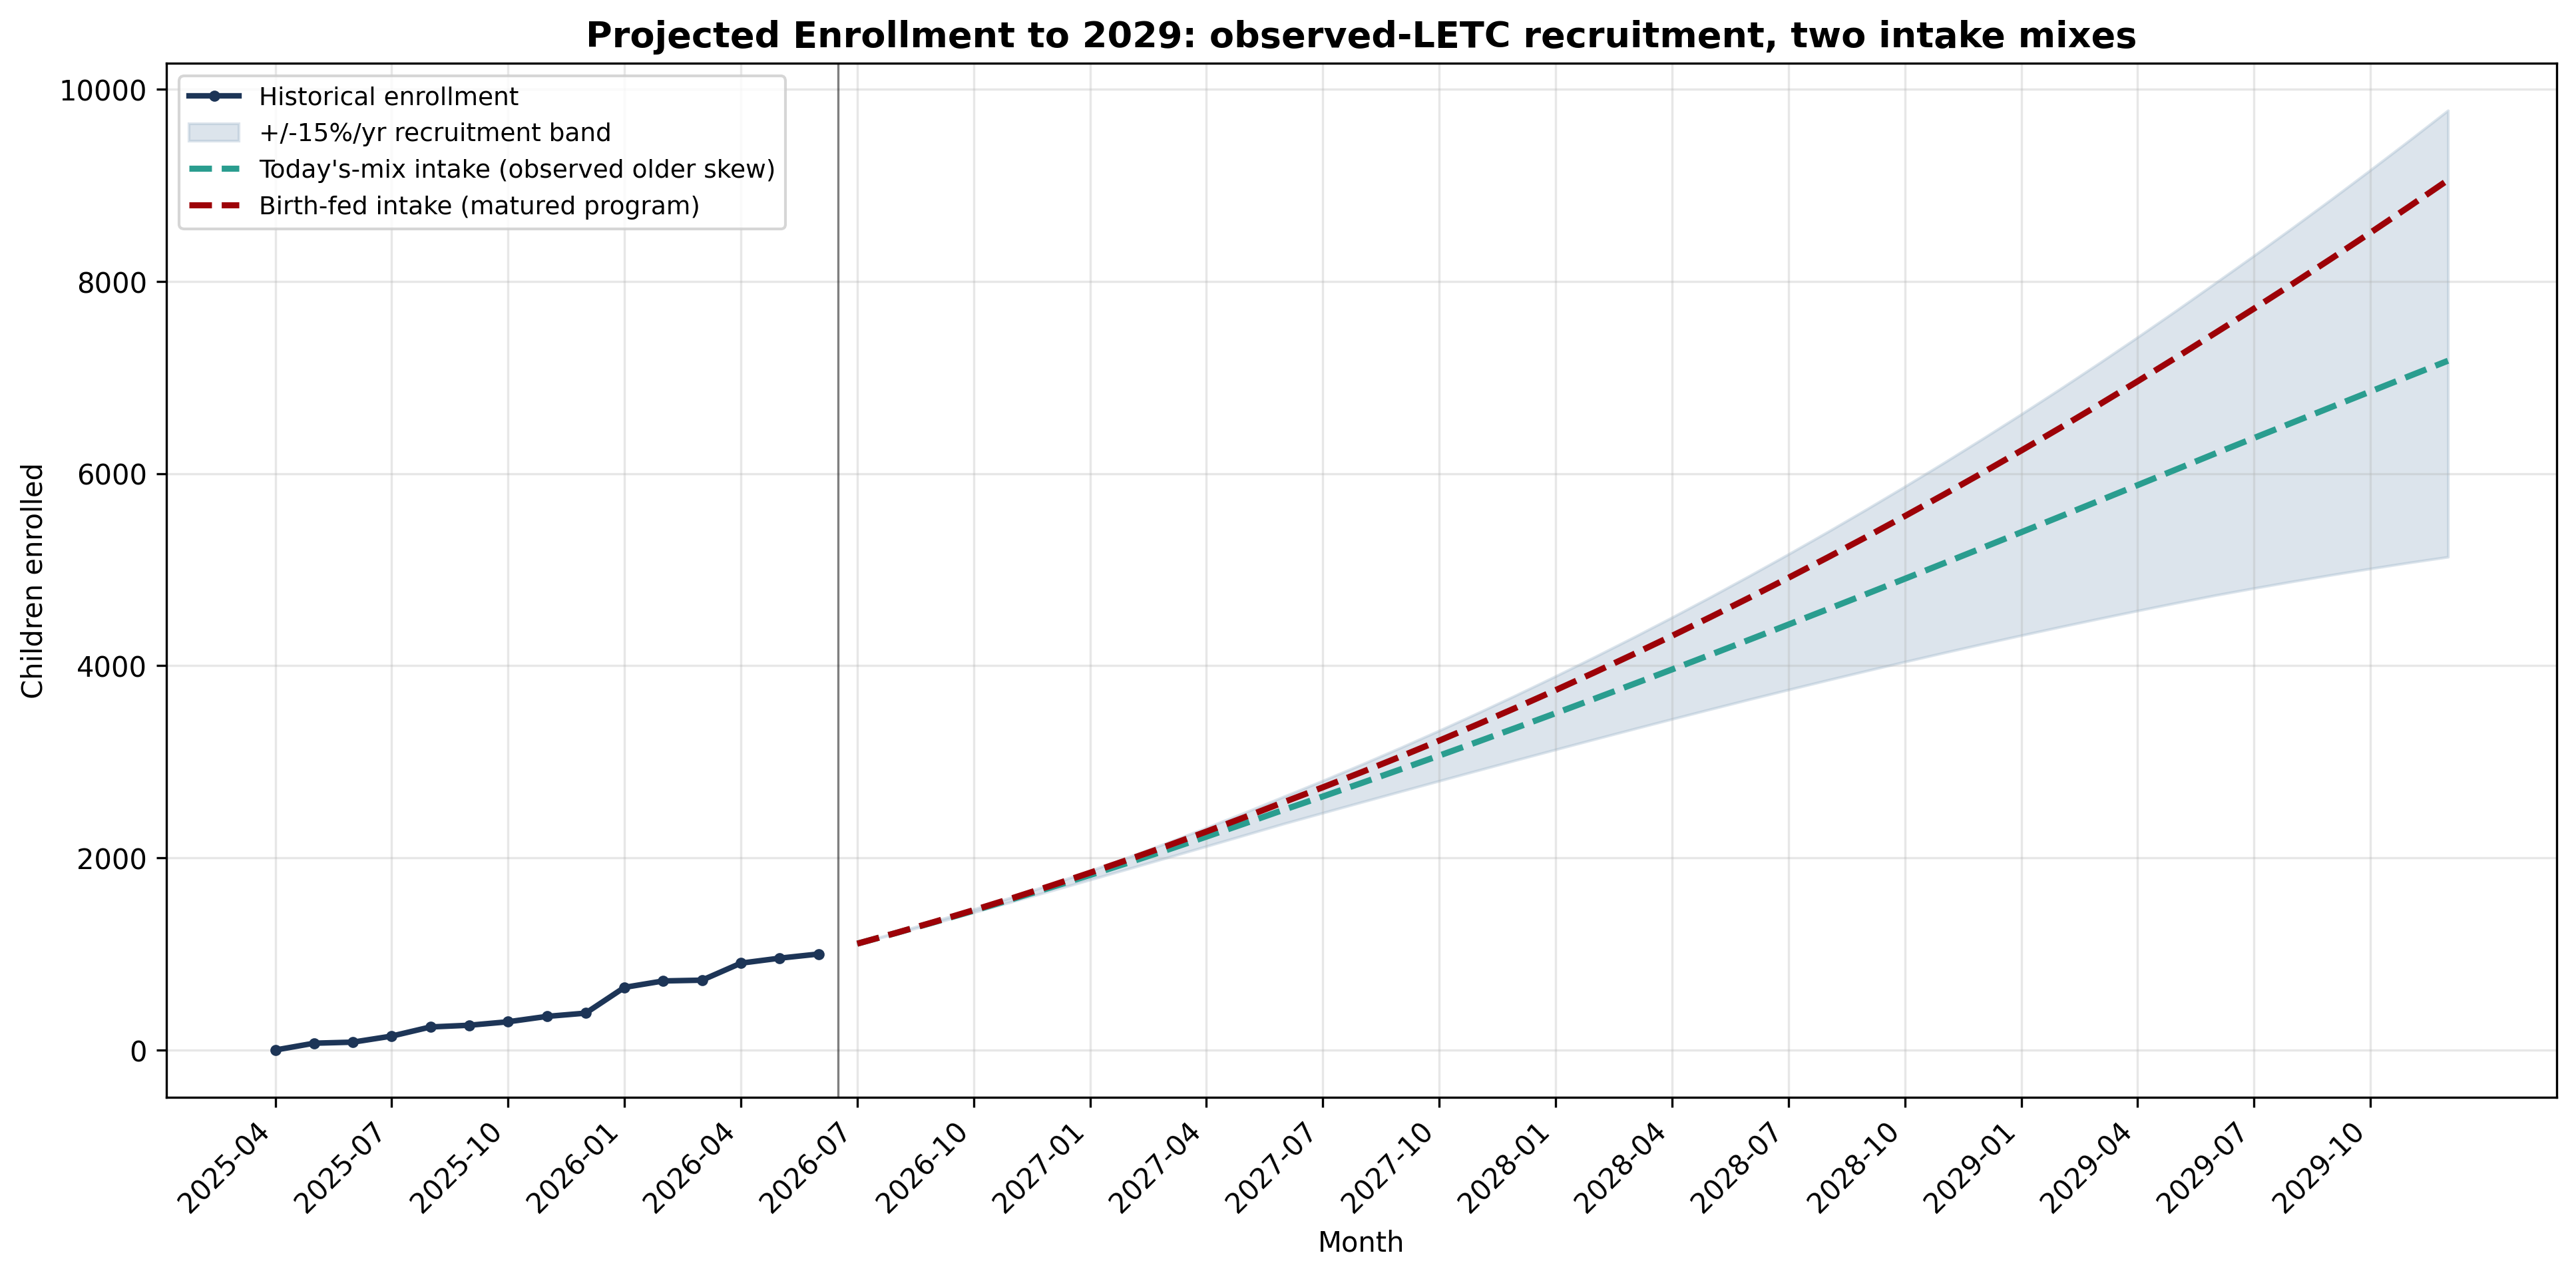

Source data for this figure (header and first rows):
month, children_today, children_birthfed, monthly_cost_today, monthly_cost_birthfed, commitment_today, commitment_birthfed
2026-12, 1695, 1712, 4035, 4075, 128127, 195982
2027-12, 3357, 3567, 7992, 8491, 224780, 467955
2028-12, 5227, 6008, 12443, 14300, 323317, 787617
2029-12, 7174, 9055, 17078, 21555, 419178, 1137557
